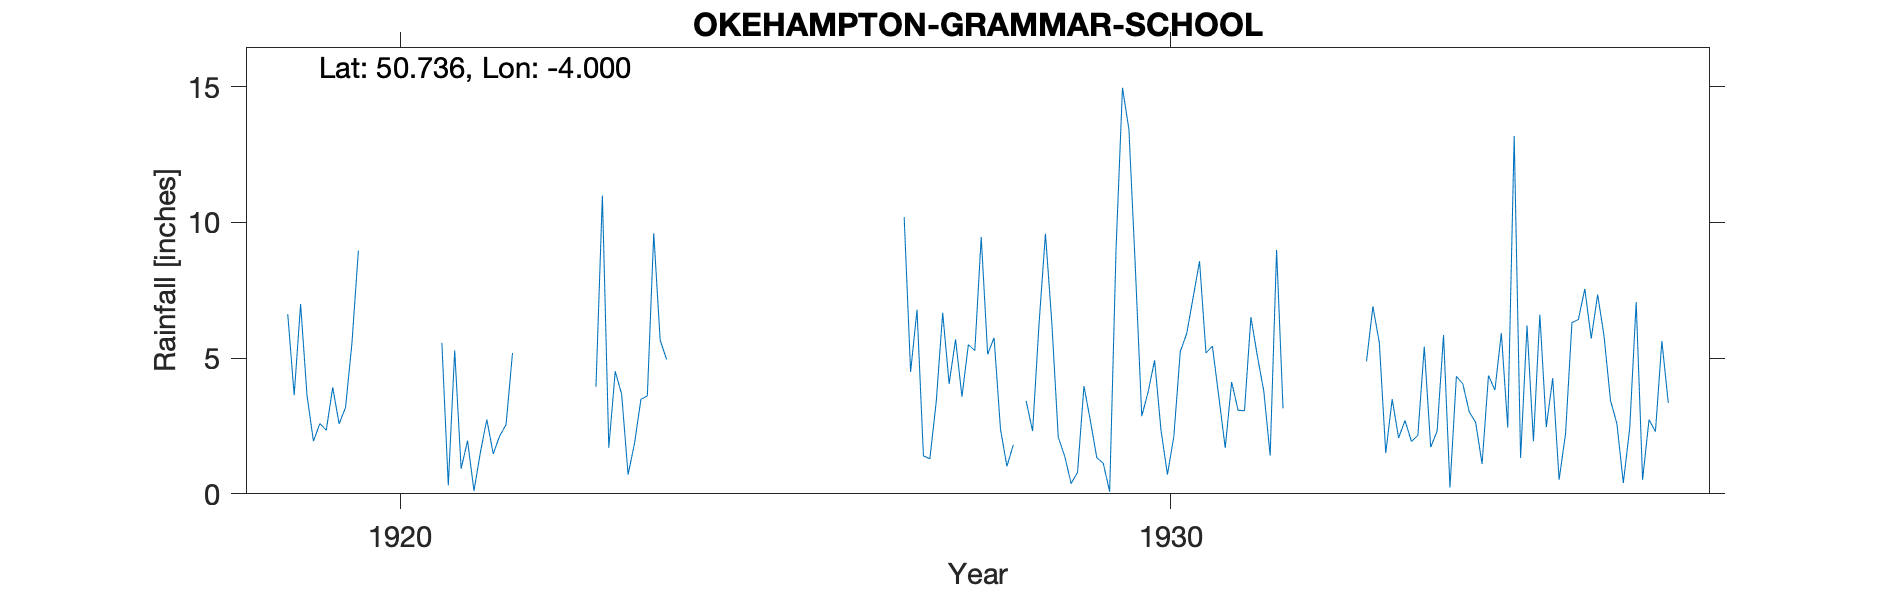

The data file committed next to this chart (first rows):
OKEHAMPTON-GRAMMAR-SCHOOL, , , , , , , , , , , , , , , , , , , , , , , 
Grid ref, SX589948, Long, -4, Lat, 50.74, Elevation, 520, ft, , , , , , , , , , , , , , , 
Station no, 1852, , , , , , , , , , , , , , , , , , , , , , 
, 1910, 1911, 1912, 1913, 1914, 1915, 1916, 1917, 1918, 1919, 1920, 1921, 1922, 1923, 1924, 1925, 1926, 1927, 1928, 1929, 1930, 1931, 1932
January, , , , , , , , , , 6.62, , 5.56, , 3.94, , , , 10.19, 9.46, 2.08, 8.34, 5.44, 
February, , , , , , , , , , 3.63, , 0.31, , 10.99, , , , 4.49, 5.14, 1.39, 2.86, 3.58, 
March, , , , , , , , , , 6.99, , 5.28, , 1.7, , , , 6.78, 5.75, 0.38, 3.76, 1.69, 
April, , , , , , , , , , 3.62, , 0.92, , 4.51, , , , 1.4, 2.38, 0.79, 4.92, 4.12, 
May, , , , , , , , , , 1.94, , 1.96, , 3.67, , , , 1.29, 1.01, 3.97, 2.34, 3.08, 
June, , , , , , , , , , 2.59, , 0.11, , 0.71, , , , 3.41, 1.81, 2.69, 0.71, 3.06, 
July, , , , , , , , , , 2.34, , 1.52, , 1.85, , , , 6.67, , 1.33, 2.12, 6.51, 
August, , , , , , , , , , 3.92, , 2.74, , 3.48, , , , 4.05, 3.42, 1.13, 5.24, 5.08, 
September, , , , , , , , , , 2.58, , 1.47, , 3.61, , , , 5.69, 2.31, 0.08, 5.9, 3.79, 
October, , , , , , , , , , 3.18, , 2.13, , 9.6, , , , 3.58, 6.25, 9.04, 7.23, 1.41, 
November, , , , , , , , , , 5.56, , 2.55, , 5.66, , , , 5.5, 9.58, 14.96, 8.57, 8.98, 
December, , , , , , , , , , 8.96, , 5.19, , 4.95, , , , 5.27, 6.28, 13.42, 5.19, 3.15, 
Total, , , , , , , , , , 51.93, , 29.74, , 54.67, , , , 58.32, , 51.26, 57.18, 49.89, 
1938 RECORD TERMINATED. RECORD KEPT BY P…, , , , , , , , , , , , , , , , , , , , , , , 
1921 Alt changes to 510ft suggesting a m…, , , , , , , , , , , , , , , , , , , , , , , 
1923 Alt changes to 542ft suggesting mov…, , , , , , , , , , , , , , , , , , , , , , , 
1927 Alt changes back to 500ft suggestin…, , , , , , , , , , , , , , , , , , , , , , , 
School grounds appear to be sloped, so t…, , , , , , , , , , , , , , , , , , , , , , , 
1928 July Estimated, , , , , , , , , , , , , , , , , , , , , , , 
